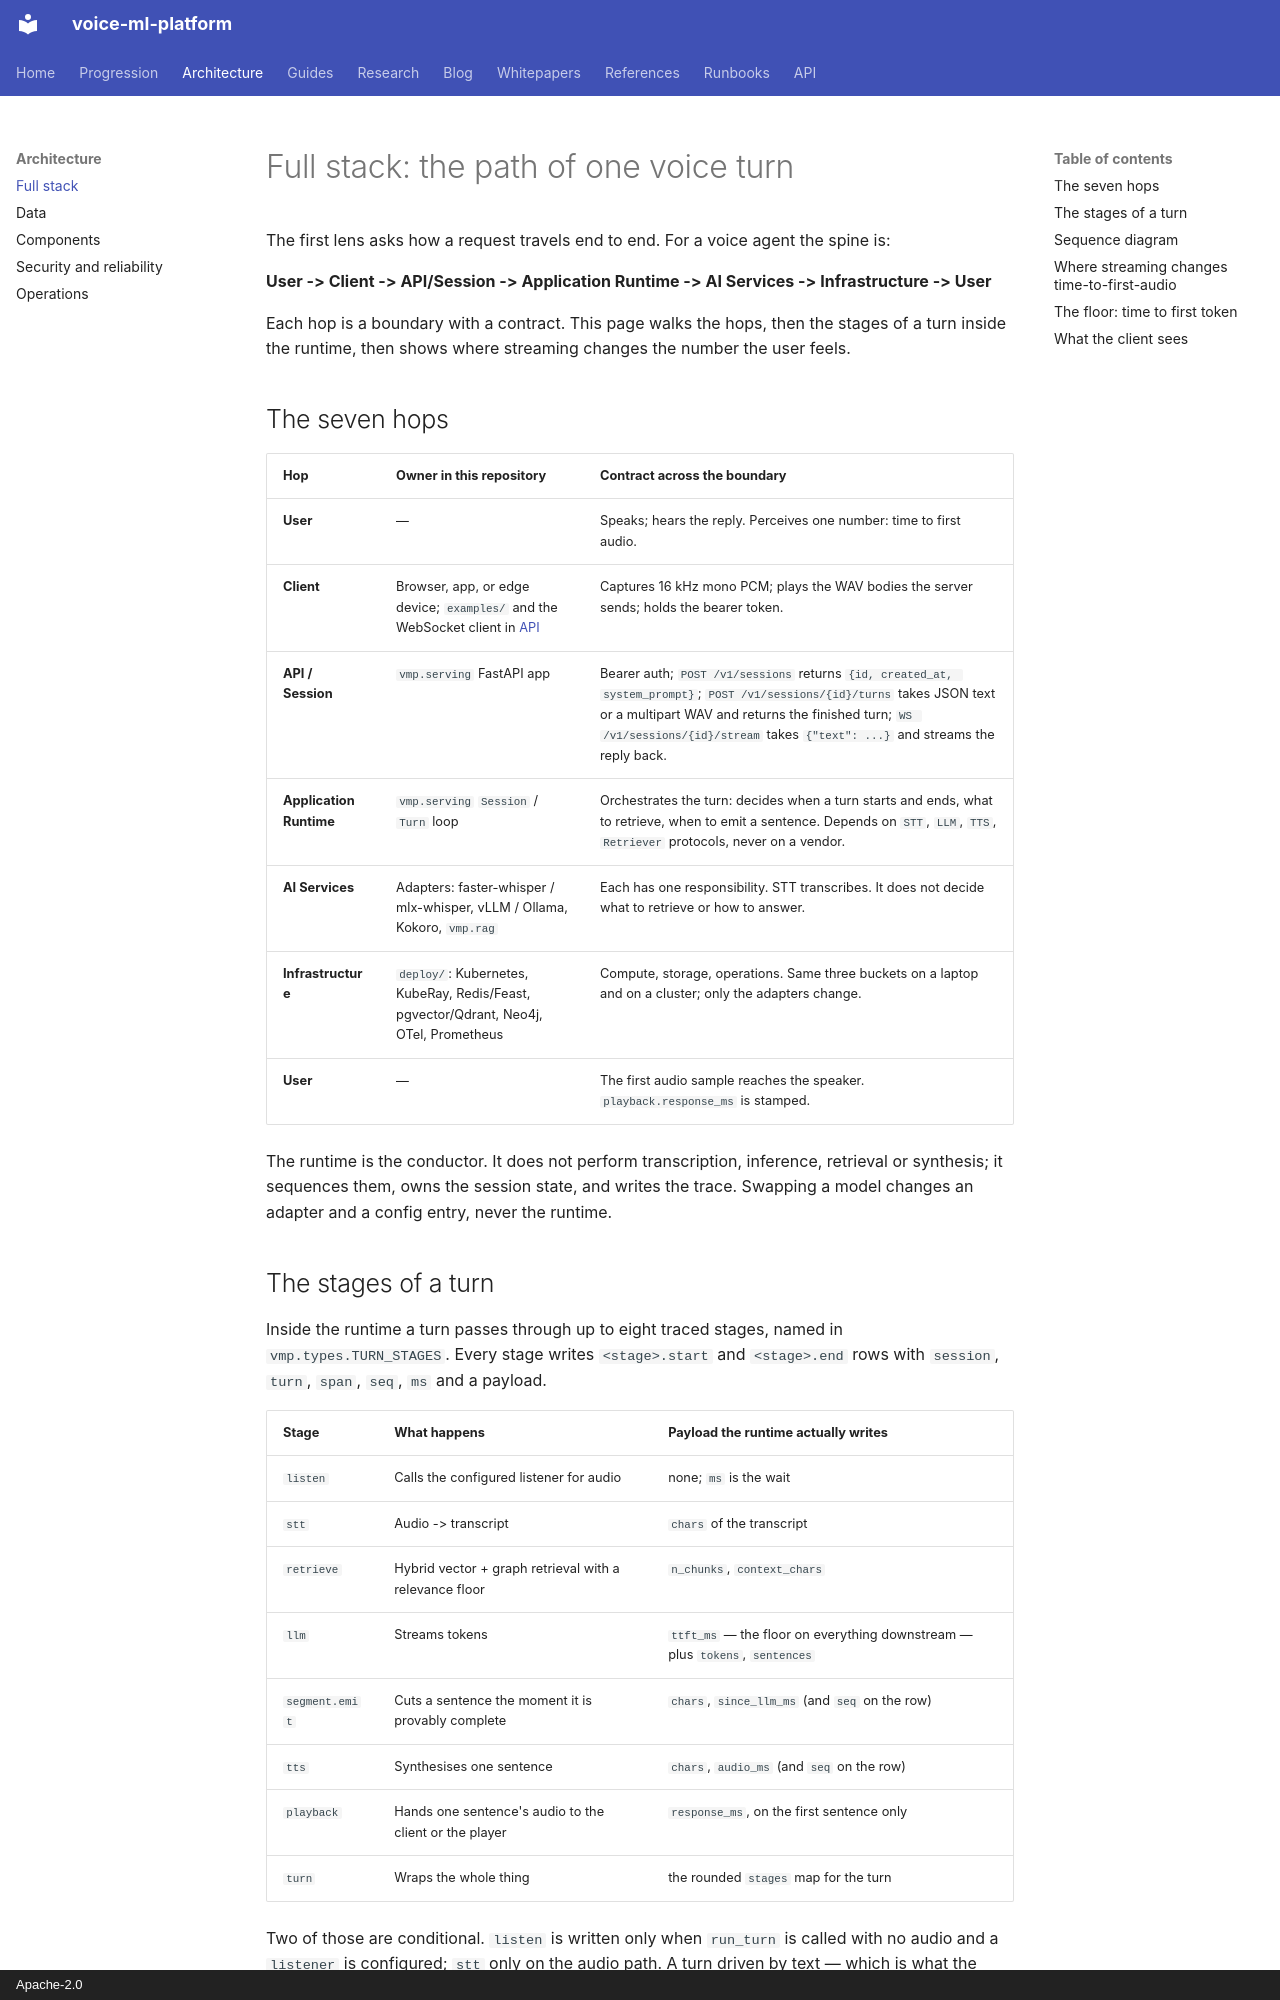

repository: hyperscaleailabs/voice-ml-platform · page: architecture/full-stack/index.html · generator: mkdocs · copyright: Apache-2.0

# Full stack: the path of one voice turn

The first lens asks how a request travels end to end. For a voice agent the
spine is:

**User -> Client -> API/Session -> Application Runtime -> AI Services ->
Infrastructure -> User**

Each hop is a boundary with a contract. This page walks the hops, then the
stages of a turn inside the runtime, then shows where streaming changes the
number the user feels.

## The seven hops

| Hop | Owner in this repository | Contract across the boundary |
|---|---|---|
| **User** | — | Speaks; hears the reply. Perceives one number: time to first audio. |
| **Client** | Browser, app, or edge device; `examples/` and the WebSocket client in [API](../api.md) | Captures 16 kHz mono PCM; plays the WAV bodies the server sends; holds the bearer token. |
| **API / Session** | `vmp.serving` FastAPI app | Bearer auth; `POST /v1/sessions` returns `{id, created_at, system_prompt}`; `POST /v1/sessions/{id}/turns` takes JSON text or a multipart WAV and returns the finished turn; `WS /v1/sessions/{id}/stream` takes `{"text": ...}` and streams the reply back. |
| **Application Runtime** | `vmp.serving` `Session` / `Turn` loop | Orchestrates the turn: decides when a turn starts and ends, what to retrieve, when to emit a sentence. Depends on `STT`, `LLM`, `TTS`, `Retriever` protocols, never on a vendor. |
| **AI Services** | Adapters: faster-whisper / mlx-whisper, vLLM / Ollama, Kokoro, `vmp.rag` | Each has one responsibility. STT transcribes. It does not decide what to retrieve or how to answer. |
| **Infrastructure** | `deploy/`: Kubernetes, KubeRay, Redis/Feast, pgvector/Qdrant, Neo4j, OTel, Prometheus | Compute, storage, operations. Same three buckets on a laptop and on a cluster; only the adapters change. |
| **User** | — | The first audio sample reaches the speaker. `playback.response_ms` is stamped. |

The runtime is the conductor. It does not perform transcription, inference,
retrieval or synthesis; it sequences them, owns the session state, and writes
the trace. Swapping a model changes an adapter and a config entry, never the
runtime.
